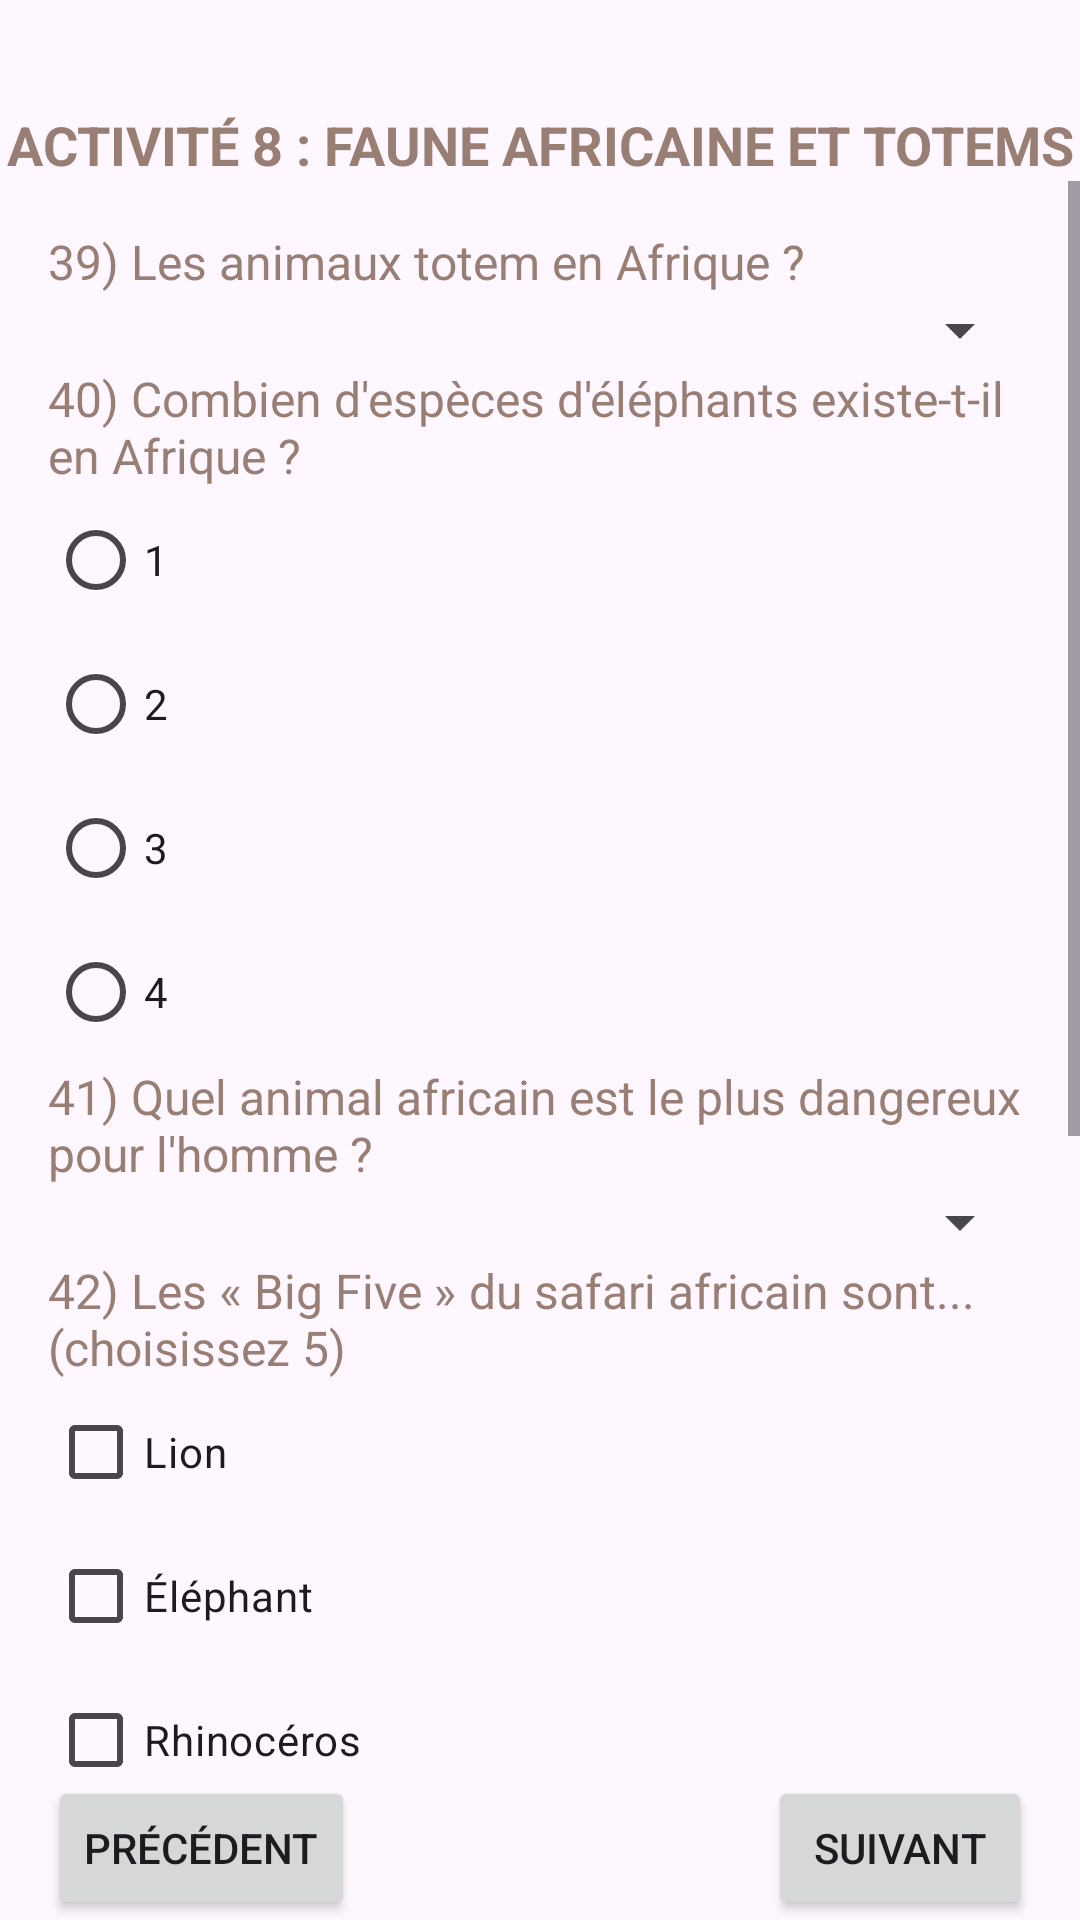

Reconstruct the res/layout file that produces this screen, plus the resources it refers to.
<!-- AndroidManifest.xml: application theme Theme.DISSOU_GOMA_Project -->
<!-- res/layout/activity_8.xml -->
<?xml version="1.0" encoding="utf-8"?>
<androidx.constraintlayout.widget.ConstraintLayout
    xmlns:android="http://schemas.android.com/apk/res/android"
    xmlns:app="http://schemas.android.com/apk/res-auto"
    xmlns:tools="http://schemas.android.com/tools"
    android:id="@+id/main"
    android:layout_width="match_parent"
    android:layout_height="match_parent"
    tools:context=".Activity8">


    
    <TextView
        android:id="@+id/textViewTitle8"
        android:layout_width="wrap_content"
        android:layout_height="wrap_content"
        android:layout_marginTop="36dp"
        android:text="ACTIVITÉ 8 : FAUNE AFRICAINE ET TOTEMS"
        android:textAlignment="center"
        android:textAllCaps="true"
        android:textColor="#997E74"
        android:textSize="18sp"
        android:textStyle="bold"
        app:layout_constraintEnd_toEndOf="parent"
        app:layout_constraintStart_toStartOf="parent"
        app:layout_constraintTop_toTopOf="parent" />


    
    <ScrollView
        android:id="@+id/scrollView8"
        android:layout_width="0dp"
        android:layout_height="0dp"
        app:layout_constraintTop_toBottomOf="@id/textViewTitle8"
        app:layout_constraintBottom_toTopOf="@id/button21"
        app:layout_constraintStart_toStartOf="parent"
        app:layout_constraintEnd_toEndOf="parent">


        <LinearLayout
            android:layout_width="match_parent"
            android:layout_height="wrap_content"
            android:orientation="vertical"
            android:padding="16dp">


            
            <TextView
                android:layout_width="match_parent"
                android:layout_height="wrap_content"
                android:text="39) Les animaux totem en Afrique ?"
                android:textColor="#997E74"
                android:textSize="16sp" />


            <Spinner
                android:id="@+id/spinnerTotem"
                android:layout_width="match_parent"
                android:layout_height="wrap_content" />


            
            <TextView
                android:layout_width="match_parent"
                android:layout_height="wrap_content"
                android:text="40) Combien d'espèces d'éléphants existe-t-il en Afrique ?"
                android:textColor="#997E74"
                android:textSize="16sp" />


            <RadioGroup
                android:id="@+id/radioGroupElephants"
                android:layout_width="match_parent"
                android:layout_height="wrap_content">


                <RadioButton
                    android:id="@+id/rbUn"
                    android:layout_width="match_parent"
                    android:layout_height="wrap_content"
                    android:text="1" />


                <RadioButton
                    android:id="@+id/rbDeux"
                    android:layout_width="match_parent"
                    android:layout_height="wrap_content"
                    android:text="2" />


                <RadioButton
                    android:id="@+id/rbTrois"
                    android:layout_width="match_parent"
                    android:layout_height="wrap_content"
                    android:text="3" />


                <RadioButton
                    android:id="@+id/rbQuatre"
                    android:layout_width="match_parent"
                    android:layout_height="wrap_content"
                    android:text="4" />
            </RadioGroup>


            
            <TextView
                android:layout_width="match_parent"
                android:layout_height="wrap_content"
                android:text="41) Quel animal africain est le plus dangereux pour l'homme ?"
                android:textColor="#997E74"
                android:textSize="16sp" />


            <Spinner
                android:id="@+id/spinnerDanger"
                android:layout_width="match_parent"
                android:layout_height="wrap_content" />


            
            <TextView
                android:layout_width="match_parent"
                android:layout_height="wrap_content"
                android:text="42) Les « Big Five » du safari africain sont... (choisissez 5)"
                android:textColor="#997E74"
                android:textSize="16sp" />


            <CheckBox android:id="@+id/cbLion" android:layout_width="match_parent" android:layout_height="wrap_content" android:text="Lion" />
            <CheckBox android:id="@+id/cbElephant" android:layout_width="match_parent" android:layout_height="wrap_content" android:text="Éléphant" />
            <CheckBox android:id="@+id/cbRhino" android:layout_width="match_parent" android:layout_height="wrap_content" android:text="Rhinocéros" />
            <CheckBox android:id="@+id/cbLeopard" android:layout_width="match_parent" android:layout_height="wrap_content" android:text="Léopard" />
            <CheckBox android:id="@+id/cbBuffle" android:layout_width="match_parent" android:layout_height="wrap_content" android:text="Buffle" />
            <CheckBox android:id="@+id/cbGirafe" android:layout_width="match_parent" android:layout_height="wrap_content" android:text="Girafe" />
            <CheckBox android:id="@+id/cbZebre" android:layout_width="match_parent" android:layout_height="wrap_content" android:text="Zèbre" />
            <CheckBox android:id="@+id/cbGuepard" android:layout_width="match_parent" android:layout_height="wrap_content" android:text="Guépard" />


            
            <TextView
                android:layout_width="match_parent"
                android:layout_height="wrap_content"
                android:text="43) Quel animal peut rester plusieurs jours sans boire ?"
                android:textColor="#997E74"
                android:textSize="16sp" />


            <ToggleButton
                android:id="@+id/toggleChameau"
                android:layout_width="match_parent"
                android:layout_height="wrap_content"
                android:textOn="Chameau"
                android:textOff="Autre" />
        </LinearLayout>
    </ScrollView>


    
    <Button
        android:id="@+id/button21"
        android:layout_width="wrap_content"
        android:layout_height="wrap_content"
        android:text="Précédent"
        app:layout_constraintTop_toBottomOf="@id/scrollView8"
        app:layout_constraintStart_toStartOf="parent"
        app:layout_constraintBottom_toBottomOf="parent"
        android:layout_marginStart="16dp" />


    <Button
        android:id="@+id/button22"
        android:layout_width="wrap_content"
        android:layout_height="wrap_content"
        android:text="Suivant"
        app:layout_constraintBaseline_toBaselineOf="@id/button21"
        app:layout_constraintEnd_toEndOf="parent"
        android:layout_marginEnd="16dp" />


</androidx.constraintlayout.widget.ConstraintLayout>
<!-- resources referenced by this layout -->
<resources>
  <style name="Theme.DISSOU_GOMA_Project" parent="Base.Theme.DISSOU_GOMA_Project" />
  <style name="Base.Theme.DISSOU_GOMA_Project" parent="Theme.Material3.DayNight.NoActionBar">
          
          
      </style>
</resources>
